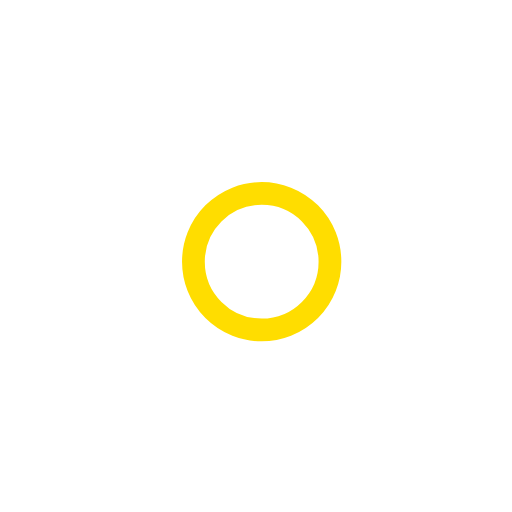
t = 0.00 s
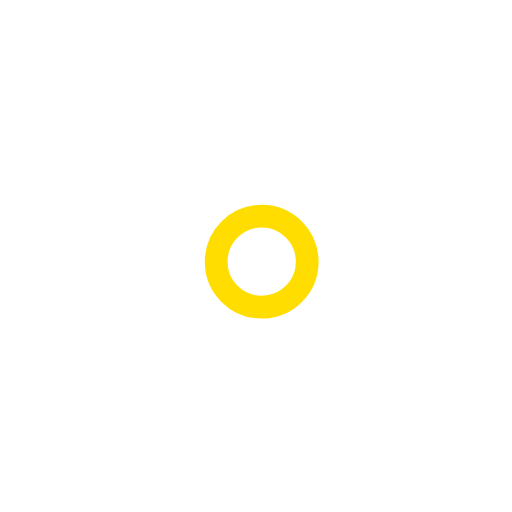
t = 1.00 s
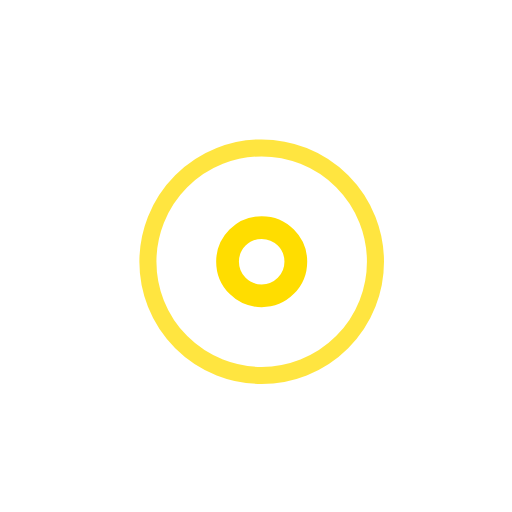
t = 2.25 s
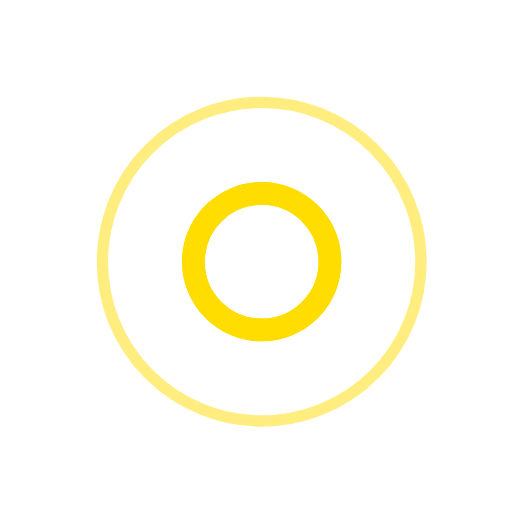
t = 3.00 s
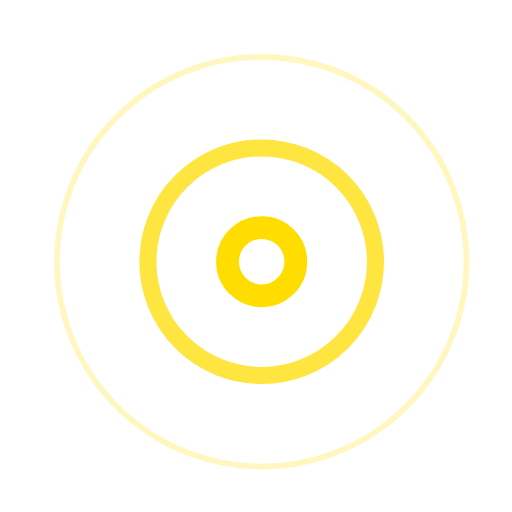
t = 3.75 s
t = 5.25 s: frame unchanged from t = 3.75 s, image omitted

The animated SVG that drew these frames (rendered in a browser with its animation timeline set to each time). Animation: 7 SMIL elements (animate=7); one cycle of 6.00 s, repeats indefinitely.

<!-- By Sam Herbert (@sherb), for everyone. More @ http://goo.gl/7AJzbL -->
<svg width="45" height="45" viewBox="0 0 45 45" xmlns="http://www.w3.org/2000/svg" stroke="#fd0">
    <g fill="none" fill-rule="evenodd" transform="translate(1 1)" stroke-width="2">
        <circle cx="22" cy="22" r="6" stroke-opacity="0">
            <animate attributeName="r"
                 begin="1.5s" dur="3s"
                 values="6;22"
                 calcMode="linear"
                 repeatCount="indefinite" />
            <animate attributeName="stroke-opacity"
                 begin="1.5s" dur="3s"
                 values="1;0" calcMode="linear"
                 repeatCount="indefinite" />
            <animate attributeName="stroke-width"
                 begin="1.5s" dur="3s"
                 values="2;0" calcMode="linear"
                 repeatCount="indefinite" />
        </circle>
        <circle cx="22" cy="22" r="6" stroke-opacity="0">
            <animate attributeName="r"
                 begin="3s" dur="3s"
                 values="6;22"
                 calcMode="linear"
                 repeatCount="indefinite" />
            <animate attributeName="stroke-opacity"
                 begin="3s" dur="3s"
                 values="1;0" calcMode="linear"
                 repeatCount="indefinite" />
            <animate attributeName="stroke-width"
                 begin="3s" dur="3s"
                 values="2;0" calcMode="linear"
                 repeatCount="indefinite" />
        </circle>
        <circle cx="22" cy="22" r="8">
            <animate attributeName="r"
                 begin="0s" dur="1.5s"
                 values="6;1;2;3;4;5;6"
                 calcMode="linear"
                 repeatCount="indefinite" />
        </circle>
    </g>
</svg>
